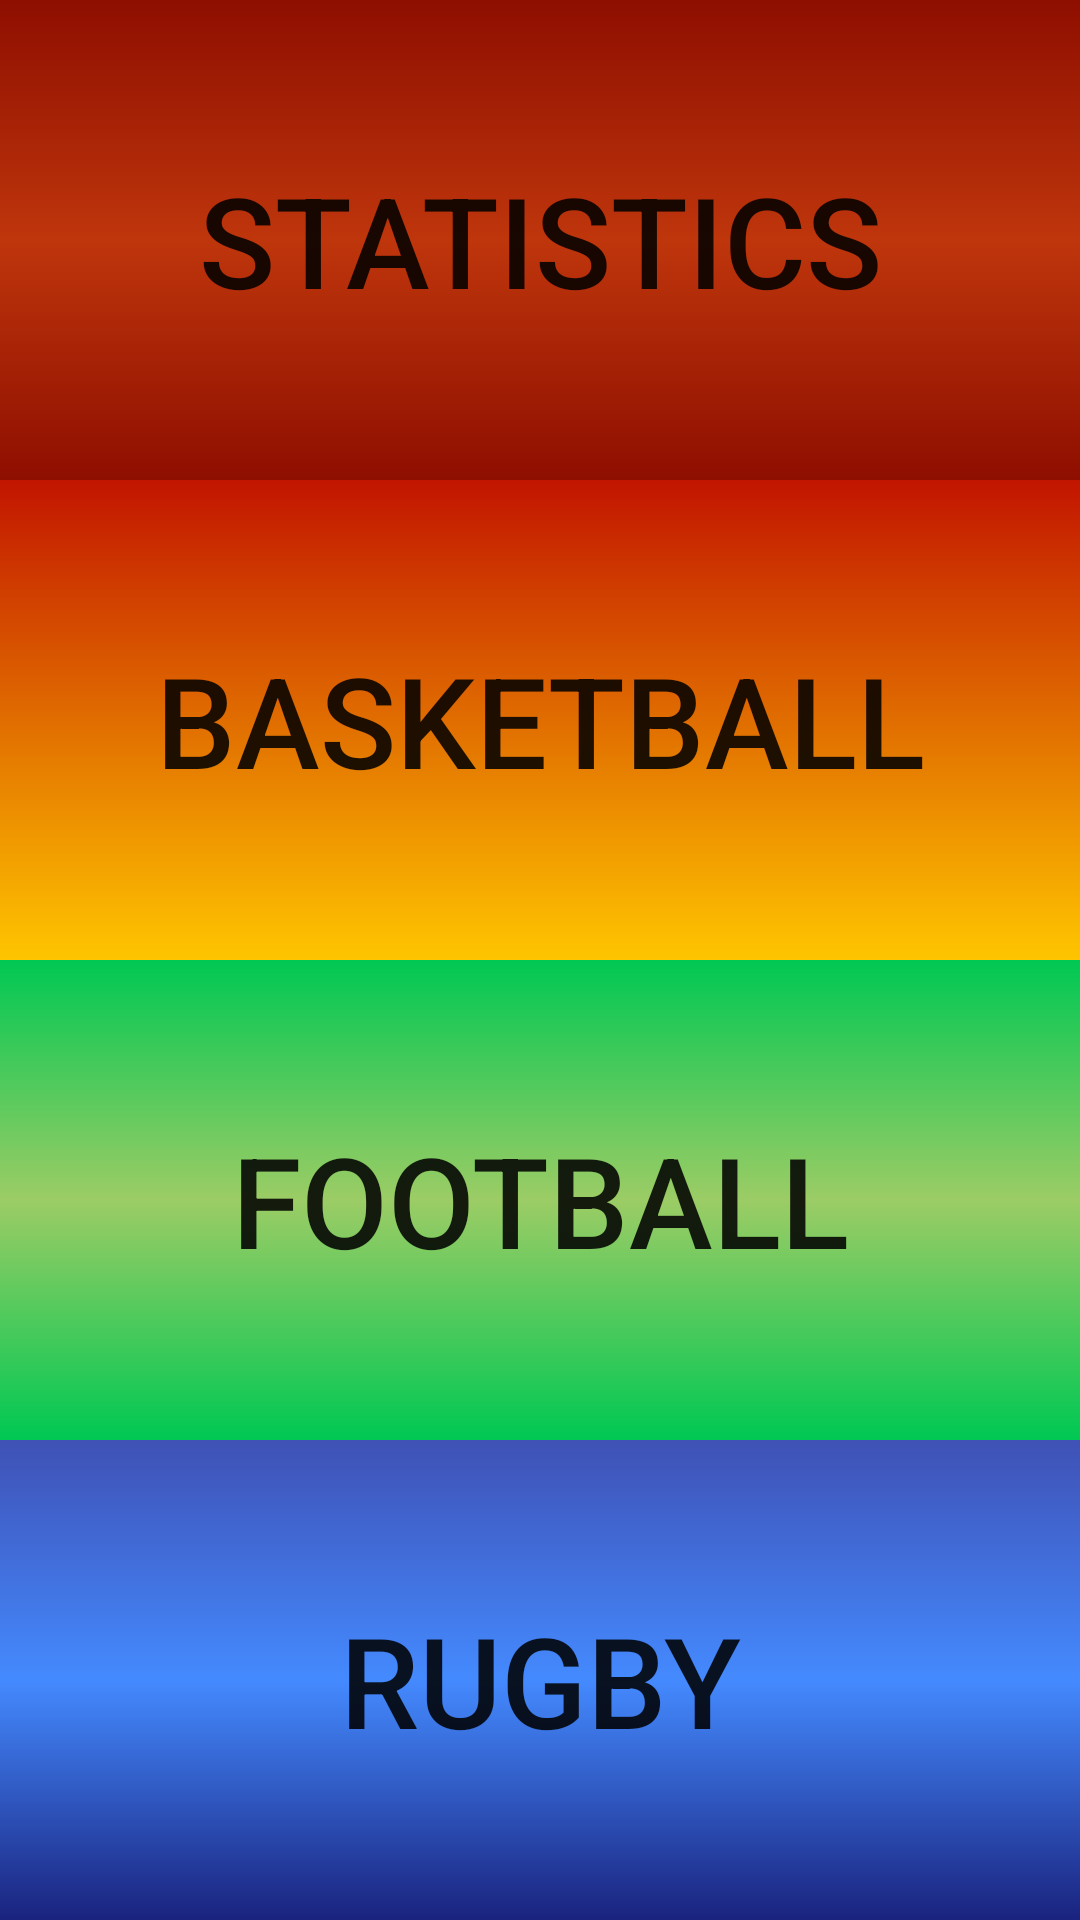

The Android layout XML behind this screen, and the referenced resources:
<!-- AndroidManifest.xml: application theme AppTheme -->
<!-- res/layout/activity_main.xml -->
<?xml version="1.0" encoding="utf-8"?>
<LinearLayout xmlns:android="http://schemas.android.com/apk/res/android"
    xmlns:tools="http://schemas.android.com/tools"
    android:layout_width="match_parent"
    android:layout_height="match_parent"
    android:layout_margin="0dp"
    android:orientation="vertical"
    android:padding="0dp"
    tools:context=".MainActivity">

    <Button
        android:id="@+id/score_button"
        style="@style/ButtonStatisticsActivity"
        android:text="@string/statistics" />

    <Button
        android:id="@+id/basketball_button"
        style="@style/ButtonBasketballActivity"
        android:text="@string/basketball" />

    <Button
        android:id="@+id/football_button"
        style="@style/ButtonFootballActivity"
        android:text="@string/football" />

    <Button
        android:id="@+id/rugby_button"
        style="@style/ButtonRugbyActivity"
        android:text="@string/rugby" />
</LinearLayout>
<!-- resources referenced by this layout -->
<resources>
  <string name="basketball">Basketball</string>
  <string name="football">Football</string>
  <string name="rugby">Rugby</string>
  <string name="statistics">Statistics</string>
  <style name="ButtonBasketballActivity" parent="ButtonActivity">
          <item name="android:background">@drawable/gradient_basketball</item>
      </style>
  <style name="ButtonFootballActivity" parent="ButtonActivity">
          <item name="android:background">@drawable/gradient_football</item>
      </style>
  <style name="ButtonRugbyActivity" parent="ButtonActivity">
          <item name="android:background">@drawable/gradient_rugby</item>
      </style>
  <style name="ButtonStatisticsActivity" parent="ButtonActivity">
          <item name="android:background">@drawable/gradient_statistics</item>
      </style>
  <style name="AppTheme" parent="Theme.AppCompat.Light.DarkActionBar">
          
          <item name="colorPrimary">@color/colorPrimary</item>
          <item name="colorPrimaryDark">@color/colorPrimaryDark</item>
          <item name="colorAccent">@color/colorAccent</item>
      </style>
  <style name="ButtonActivity">
          <item name="android:layout_width">match_parent</item>
          <item name="android:layout_height">0dp</item>
          <item name="android:layout_weight">1</item>
          <item name="android:textSize">42sp</item>
      </style>
  <!-- drawable gradient_basketball (drawable) -->
  <?xml version="1.0" encoding="utf-8"?>
  <selector xmlns:android="http://schemas.android.com/apk/res/android">
      <item>
          <shape>
              <gradient
                  android:angle="270"
                  android:startColor="#c21500"
                  android:endColor="#ffc500"/>
          </shape>
      </item>
  </selector>
  <!-- drawable gradient_football (drawable) -->
  <?xml version="1.0" encoding="utf-8"?>
  <selector xmlns:android="http://schemas.android.com/apk/res/android">
      <item>
          <shape>
              <gradient
                  android:angle="270"
                  android:startColor="#00c853"
                  android:centerColor="#9ccc65"
                  android:endColor="#00c853"/>
          </shape>
      </item>
  </selector>
  <!-- drawable gradient_rugby (drawable) -->
  <?xml version="1.0" encoding="utf-8"?>
  <selector xmlns:android="http://schemas.android.com/apk/res/android">
      <item>
          <shape>
              <gradient
                  android:angle="270"
                  android:startColor="#3f51b5"
                  android:centerColor="#448aff"
                  android:endColor="#1a237e"/>
          </shape>
      </item>
  </selector>
  <!-- drawable gradient_statistics (drawable) -->
  <?xml version="1.0" encoding="utf-8"?>
  <selector xmlns:android="http://schemas.android.com/apk/res/android">
      <item>
          <shape>
              <gradient
                  android:angle="270"
                  android:startColor="#8E0E00"
                  android:centerColor="#bf360c"
                  android:endColor="#8E0E00"/>
          </shape>
      </item>
  </selector>
  <color name="colorPrimary">#3F51B5</color>
  <color name="colorPrimaryDark">#303F9F</color>
  <color name="colorAccent">#FF4081</color>
</resources>
